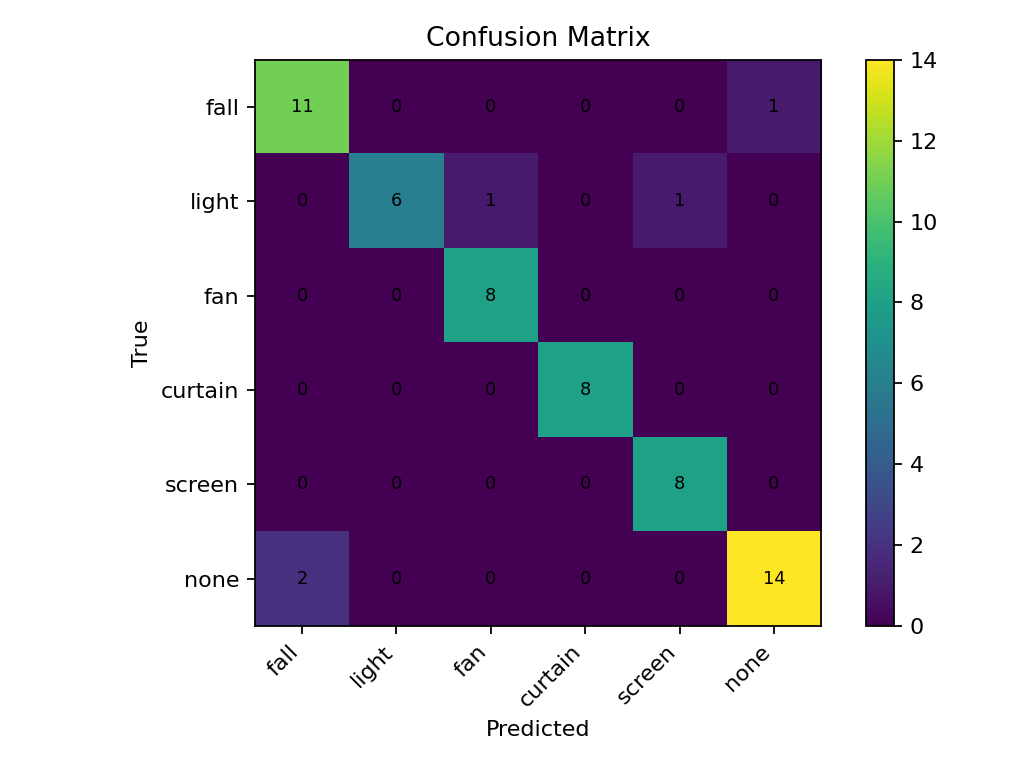

The file beside this chart, header and first rows:
11, 0, 0, 0, 0, 1
0, 6, 1, 0, 1, 0
0, 0, 8, 0, 0, 0
0, 0, 0, 8, 0, 0
0, 0, 0, 0, 8, 0
2, 0, 0, 0, 0, 14
